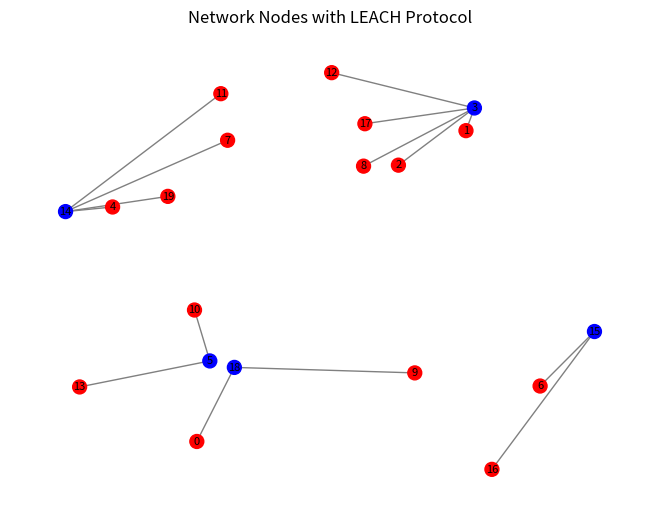
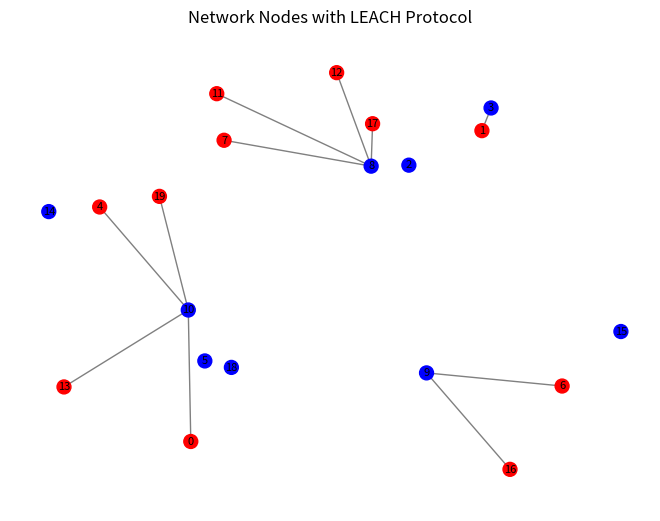
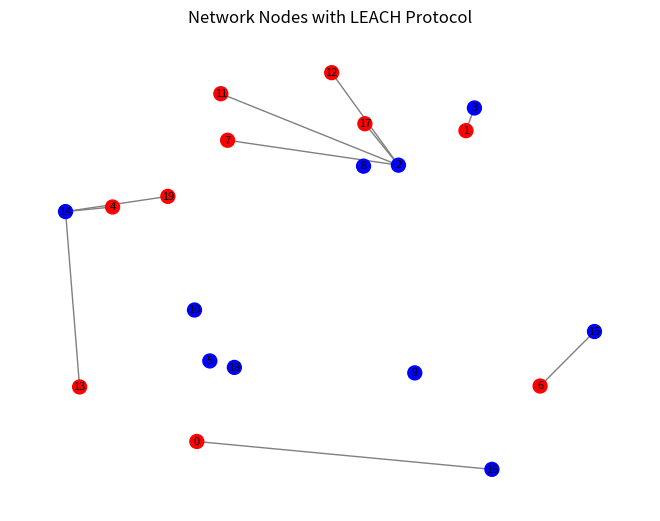
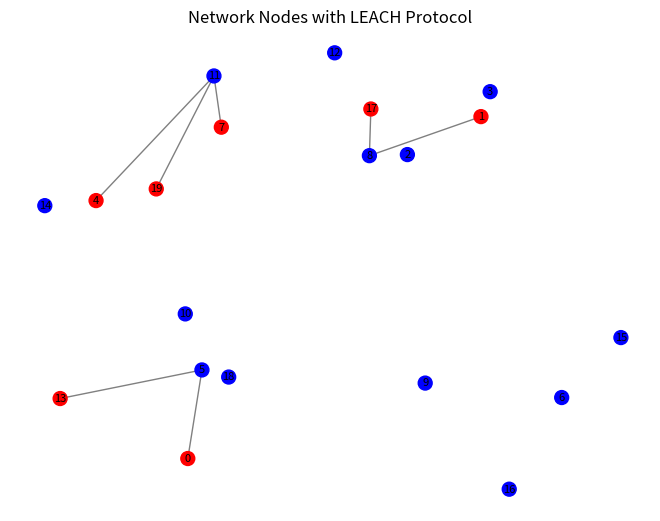
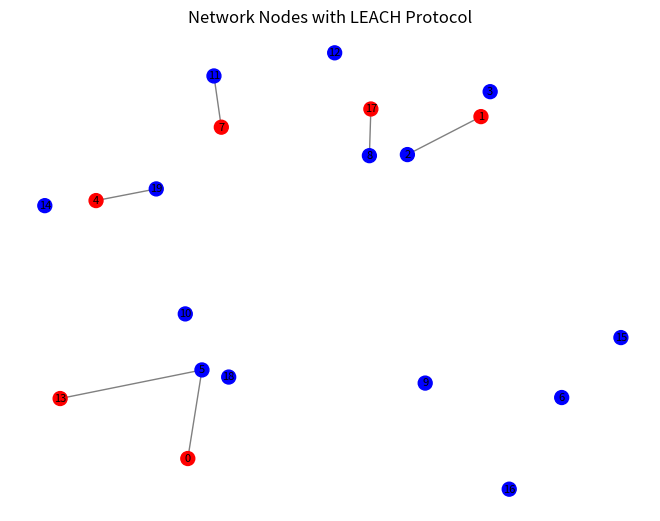
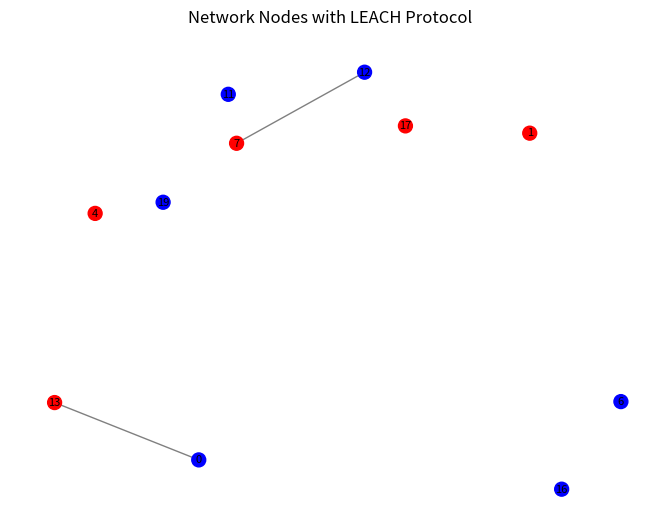

Here is the Python script that generated these plots, in order:
import numpy as np
import matplotlib.pyplot as plt
import networkx as nx

# Define constants
NB_NODES = 20  # Total number of nodes
NB_CLUSTERS = 5  # Number of clusters
SIMULATION_ROUNDS = 6  # Number of rounds
DATA_AGGREGATION_COST = 0.1  # Cost of data aggregation (arbitrary units)
SLEEP_MODE_COST = 0.05  # Cost of being in sleep mode (arbitrary units)
ACTIVE_MODE_COST = 0.2  # Cost of being in active mode (arbitrary units)

class Node:
    def __init__(self, node_id, x, y):
        self.node_id = node_id
        self.x = x
        self.y = y
        self.is_cluster_head = False
        self.next_hop = None
        self.energy = 1.0  # Initial energy
        self.state = 'ACTIVE'  # Can be 'ACTIVE' or 'SLEEP'

    def distance_to(self, other_node):
        return np.sqrt((self.x - other_node.x) ** 2 + (self.y - other_node.y) ** 2)

    def consume_energy(self, mode):
        if mode == 'ACTIVE':
            self.energy -= ACTIVE_MODE_COST
        elif mode == 'SLEEP':
            self.energy -= SLEEP_MODE_COST

    def __str__(self):
        return f"Node {self.node_id}, Energy: {self.energy:.2f}, State: {self.state}"

class Network:
    def __init__(self):
        self.nodes = []
        self.create_nodes()

    def create_nodes(self):
        for i in range(NB_NODES):
            x = np.random.uniform(0, 100)
            y = np.random.uniform(0, 100)
            self.nodes.append(Node(i, x, y))

    def get_alive_nodes(self):
        return [node for node in self.nodes if node.energy > 0]

    def broadcast_next_hop(self):
        for node in self.nodes:
            print(f'Node {node.node_id} -> Next Hop: {node.next_hop}')
            print(node)

def data_aggregation_cost(node):
    return DATA_AGGREGATION_COST if node.is_cluster_head else 0

def leach_setup_phase(network):
    prob_ch = NB_CLUSTERS / NB_NODES
    heads = []
    alive_nodes = network.get_alive_nodes()

    # Decide which nodes are cluster heads
    idx = 0
    while len(heads) < NB_CLUSTERS:
        node = alive_nodes[idx]
        if np.random.uniform(0, 1) < prob_ch:
            node.is_cluster_head = True
            node.next_hop = 'BSID'  # Base Station ID
            heads.append(node)
        idx = (idx + 1) % len(alive_nodes)

    # Ordinary nodes choose nearest cluster heads
    for node in alive_nodes:
        if node.is_cluster_head:
            node.consume_energy('ACTIVE')  # CH is active
            node.state = 'ACTIVE'
        else:
            nearest_head = heads[0]
            for head in heads[1:]:
                if node.distance_to(head) < node.distance_to(nearest_head):
                    nearest_head = head
            node.next_hop = nearest_head.node_id
            node.consume_energy('SLEEP')  # Ordinary nodes sleep
            node.state = 'SLEEP'

    network.broadcast_next_hop()

def plot_network(nodes):
    G = nx.Graph()
    pos = {node.node_id: (node.x, node.y) for node in nodes}

    # Add nodes to the graph
    for node in nodes:
        G.add_node(node.node_id, pos=(node.x, node.y), color='blue' if node.is_cluster_head else 'red')

    # Add edges based on next_hop
    for node in nodes:
        if node.next_hop != 'BSID' and node.next_hop in G.nodes:
            G.add_edge(node.node_id, node.next_hop)

    # Draw the network
    colors = [G.nodes[n]['color'] for n in G.nodes]
    nx.draw(G, pos, node_color=colors, with_labels=True, node_size=100, edge_color='gray', font_size=8, font_color='black')

    plt.title('Network Nodes with LEACH Protocol')
    plt.show()

# Main execution
network = Network()
for _ in range(SIMULATION_ROUNDS):
    leach_setup_phase(network)
    plot_network(network.get_alive_nodes())
